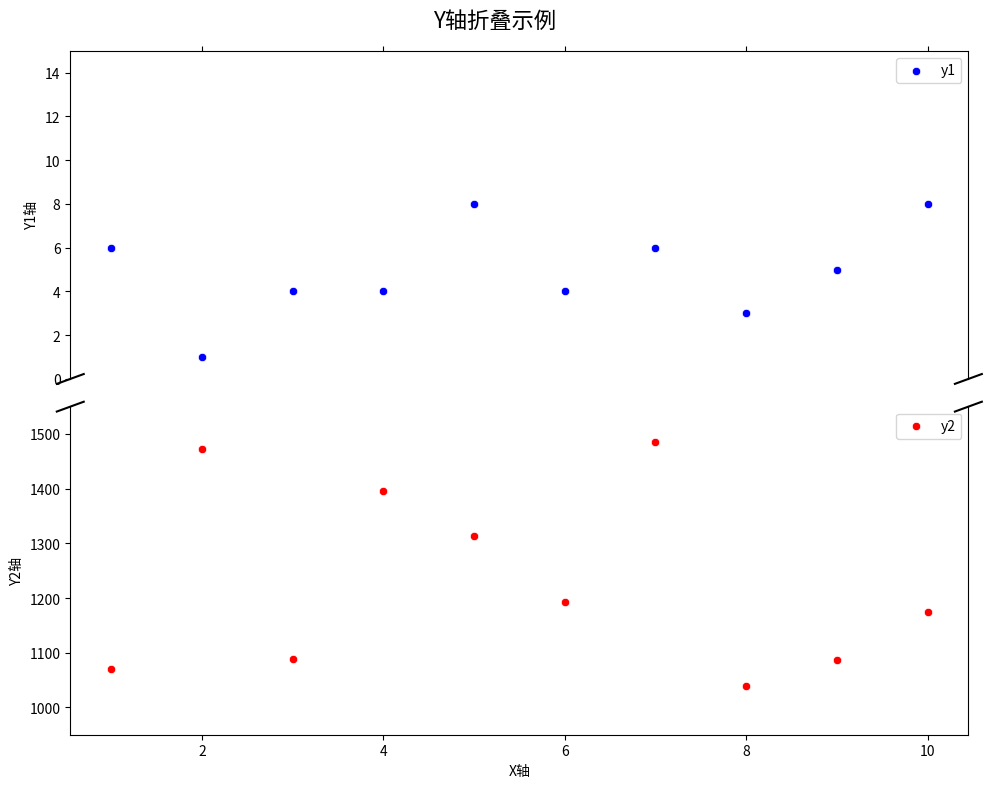

This figure's Python source:
import matplotlib.pyplot as plt
import seaborn as sns
import pandas as pd
import numpy as np

# 创建示例数据
np.random.seed(0)
df = pd.DataFrame({
    'x': range(1, 11),
    'y1': np.random.randint(1, 10, 10),
    'y2': np.random.randint(1000, 1500, 10)
})

# 创建图表
f, (ax1, ax2) = plt.subplots(2, 1, sharex=True, figsize=(10, 8))
f.suptitle('Y轴折叠示例', fontsize=16)

# 在两个子图上绘制数据
sns.scatterplot(data=df, x='x', y='y1', ax=ax1, color='blue', label='y1')
sns.scatterplot(data=df, x='x', y='y2', ax=ax2, color='red', label='y2')

# 设置y轴范围
ax1.set_ylim(0, 15)  # y1的范围
ax2.set_ylim(950, 1550)  # y2的范围

# 隐藏ax1的底部刻度和ax2的顶部刻度
ax1.spines['bottom'].set_visible(False)
ax2.spines['top'].set_visible(False)
ax1.xaxis.tick_top()
ax1.tick_params(labeltop=False)
ax2.xaxis.tick_bottom()

# 添加折断线
d = .015  # 折断线的大小
kwargs = dict(transform=ax1.transAxes, color='k', clip_on=False)
ax1.plot((-d, +d), (-d, +d), **kwargs)
ax1.plot((1 - d, 1 + d), (-d, +d), **kwargs)
kwargs.update(transform=ax2.transAxes)
ax2.plot((-d, +d), (1 - d, 1 + d), **kwargs)
ax2.plot((1 - d, 1 + d), (1 - d, 1 + d), **kwargs)

# 设置标签
ax2.set_xlabel('X轴')
ax1.set_ylabel('Y1轴')
ax2.set_ylabel('Y2轴')

# 显示图例
ax1.legend()
ax2.legend()

plt.tight_layout()
plt.show()